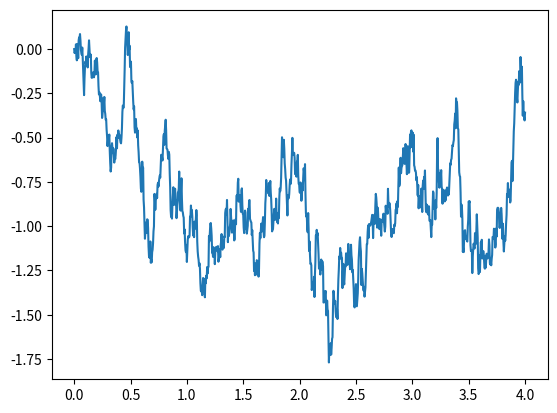

Source code (Python):
import numpy as np
import numpy.random as sim
import matplotlib.pyplot as plt

T=4
n=1000
N=1 # nombre de trajectoirs
pas =T/n

B=np.zeros((n+1,N))
#Bt0=0 déja initialisé avec la matrice B.zero

for j in range(N):
    for i in range(1,n+1):
        B[i,j]=B[i-1,j]+np.sqrt(pas)*sim.randn()

dates=np.linspace(0,T,n+1) # n+1 dates
graph=plt.plot(dates,B)
plt.show()



